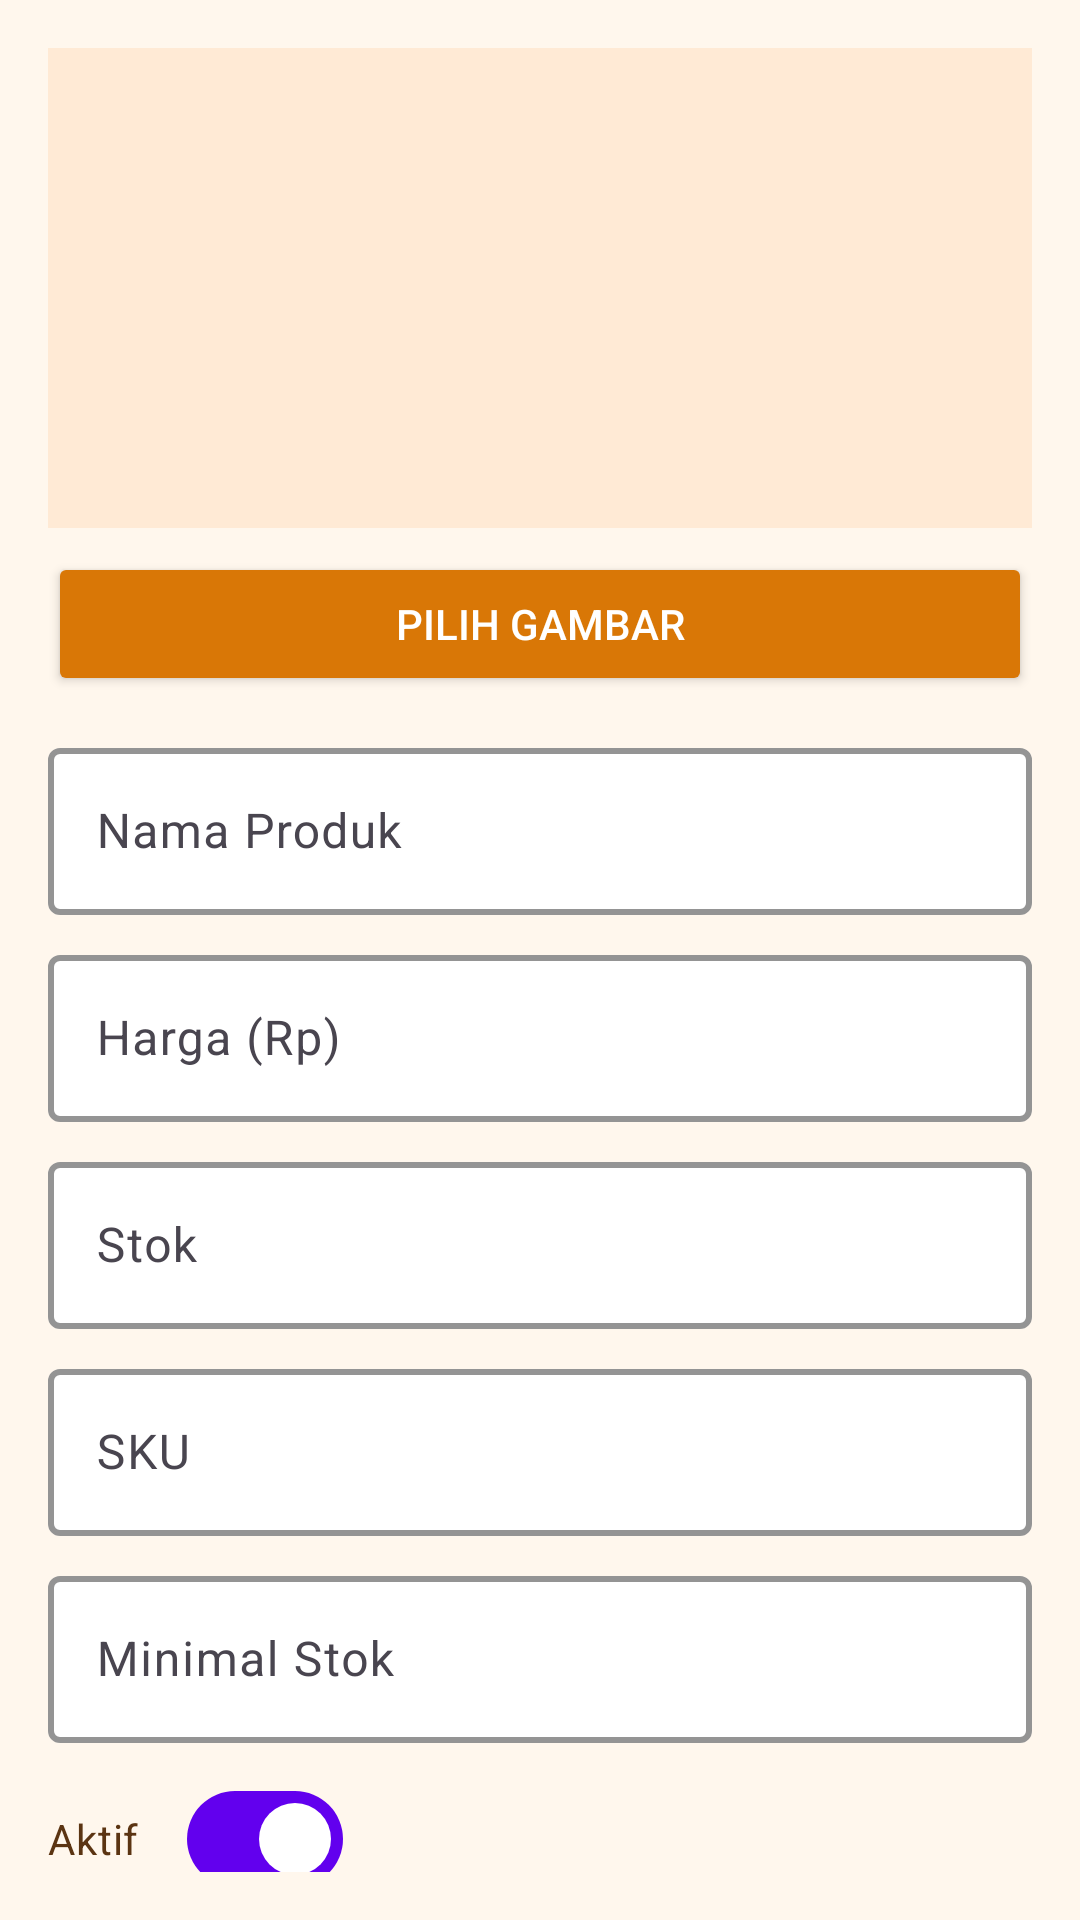

The Android layout XML behind this screen, and the referenced resources:
<!-- AndroidManifest.xml: application theme Theme.GethukDhonoPOS -->
<!-- res/layout/dialog_produk.xml -->
<?xml version="1.0" encoding="utf-8"?>
<ScrollView xmlns:android="http://schemas.android.com/apk/res/android"
    xmlns:app="http://schemas.android.com/apk/res-auto"
    android:padding="16dp"
    android:background="#FFF7ED"
    android:layout_width="match_parent"
    android:layout_height="wrap_content">

    <LinearLayout
    android:orientation="vertical"
    android:layout_width="match_parent"
    android:layout_height="wrap_content">

    
            <ImageView
                android:id="@+id/ivPreview"
                android:layout_width="match_parent"
                android:layout_height="160dp"
                android:scaleType="centerCrop"
                android:background="#FFEAD5"
            android:src="@mipmap/ic_launcher" />

            <Button
                android:id="@+id/btnPilihGambar"
                android:text="Pilih Gambar"
                android:layout_marginTop="8dp"
                android:layout_width="match_parent"
                android:layout_height="wrap_content"
                android:textColor="@android:color/white"
                android:backgroundTint="#D97706" />

            <com.google.android.material.textfield.TextInputLayout
                style="@style/Widget.Material3.TextInputLayout.OutlinedBox"
                android:layout_marginTop="12dp"
                android:hint="Nama Produk"
                android:layout_width="match_parent"
                android:layout_height="wrap_content"
                app:boxStrokeColor="#F59E0B"
            app:boxStrokeWidth="2dp"
            app:boxBackgroundColor="#FFFFFFFF"
            app:hintTextColor="#5B3412">
            <com.google.android.material.textfield.TextInputEditText
                android:id="@+id/etNama"
                android:inputType="textCapWords"
                android:textColor="#111827"
            android:textCursorDrawable="@null"
            android:layout_width="match_parent"
            android:layout_height="wrap_content" />
            </com.google.android.material.textfield.TextInputLayout>

            <com.google.android.material.textfield.TextInputLayout
            style="@style/Widget.Material3.TextInputLayout.OutlinedBox"
            android:layout_marginTop="8dp"
            android:hint="Harga (Rp)"
            android:layout_width="match_parent"
            android:layout_height="wrap_content"
            app:boxStrokeColor="#F59E0B"
            app:boxStrokeWidth="2dp"
            app:boxBackgroundColor="#FFFFFFFF"
            app:hintTextColor="#5B3412">
            <com.google.android.material.textfield.TextInputEditText
                android:id="@+id/etHarga"
                android:inputType="number"
                android:textColor="#111827"
                android:textCursorDrawable="@null"
                android:layout_width="match_parent"
                android:layout_height="wrap_content" />
            </com.google.android.material.textfield.TextInputLayout>

            <com.google.android.material.textfield.TextInputLayout
            style="@style/Widget.Material3.TextInputLayout.OutlinedBox"
            android:layout_marginTop="8dp"
            android:hint="Stok"
            android:layout_width="match_parent"
            android:layout_height="wrap_content"
            app:boxStrokeColor="#F59E0B"
            app:boxStrokeWidth="2dp"
            app:boxBackgroundColor="#FFFFFFFF"
            app:hintTextColor="#5B3412">
            <com.google.android.material.textfield.TextInputEditText
                android:id="@+id/etStok"
                android:inputType="number"
                android:textColor="#111827"
                android:textCursorDrawable="@null"
                android:layout_width="match_parent"
                android:layout_height="wrap_content" />
            </com.google.android.material.textfield.TextInputLayout>

            <com.google.android.material.textfield.TextInputLayout
            style="@style/Widget.Material3.TextInputLayout.OutlinedBox"
            android:layout_marginTop="8dp"
            android:hint="SKU"
            android:layout_width="match_parent"
            android:layout_height="wrap_content"
            app:boxStrokeColor="#F59E0B"
            app:boxStrokeWidth="2dp"
            app:boxBackgroundColor="#FFFFFFFF"
            app:hintTextColor="#5B3412">
            <com.google.android.material.textfield.TextInputEditText
                android:id="@+id/etSku"
                android:inputType="text"
                android:textColor="#111827"
                android:textCursorDrawable="@null"
                android:layout_width="match_parent"
                android:layout_height="wrap_content" />
            </com.google.android.material.textfield.TextInputLayout>

            <com.google.android.material.textfield.TextInputLayout
            style="@style/Widget.Material3.TextInputLayout.OutlinedBox"
            android:layout_marginTop="8dp"
            android:hint="Minimal Stok"
            android:layout_width="match_parent"
            android:layout_height="wrap_content"
            app:boxStrokeColor="#F59E0B"
            app:boxStrokeWidth="2dp"
            app:boxBackgroundColor="#FFFFFFFF"
            app:hintTextColor="#5B3412">
            <com.google.android.material.textfield.TextInputEditText
                android:id="@+id/etMinStok"
                android:inputType="number"
                android:textColor="#111827"
                android:textCursorDrawable="@null"
                android:layout_width="match_parent"
                android:layout_height="wrap_content" />
            </com.google.android.material.textfield.TextInputLayout>

            <com.google.android.material.materialswitch.MaterialSwitch
            android:id="@+id/swActive"
            android:text="Aktif"
            android:checked="true"
            android:layout_marginTop="8dp"
            android:layout_width="wrap_content"
            android:layout_height="wrap_content"
            android:textColor="#5B3412"
            app:useMaterialThemeColors="true" />

                
            <ProgressBar
            android:id="@+id/progressBar"
            style="?android:attr/progressBarStyle"
            android:visibility="gone"
            android:layout_gravity="center_horizontal"
            android:layout_marginTop="12dp"
            android:layout_width="48dp"
            android:layout_height="48dp"
            android:indeterminateTint="#D97706" />  

        </LinearLayout>
</ScrollView>
<!-- resources referenced by this layout -->
<resources>
  <style name="Theme.GethukDhonoPOS" parent="Theme.Material3.DayNight.NoActionBar">
          
          <item name="colorPrimary">@color/purple_500</item>
          <item name="colorPrimaryVariant">@color/purple_700</item>
          <item name="colorOnPrimary">@color/white</item>
          
          <item name="colorSecondary">@color/teal_200</item>
          <item name="colorSecondaryVariant">@color/teal_700</item>
          <item name="colorOnSecondary">@color/black</item>
          
          <item name="android:statusBarColor">?attr/colorPrimaryVariant</item>
          
          <item name="textInputStyle">@style/Widget.MaterialComponents.TextInputLayout.OutlinedBox</item>
          <item name="textAppearanceBodyLarge">@style/TextAppearance.Material3.BodyLarge</item>
          <item name="textAppearanceBodyMedium">@style/TextAppearance.Material3.BodyMedium</item>
          <item name="textAppearanceBodySmall">@style/TextAppearance.Material3.BodySmall</item>
  
      </style>
  <!-- not gathered from this repository: default colours our renderer supplied (Android Studio template values) -->
  <color name="purple_500">#FF6200EE</color>
  <color name="purple_700">#FF3700B3</color>
  <color name="teal_200">#FF03DAC5</color>
  <color name="teal_700">#FF018786</color>
  <color name="black">#FF000000</color>
  <color name="white">#FFFFFFFF</color>
</resources>
